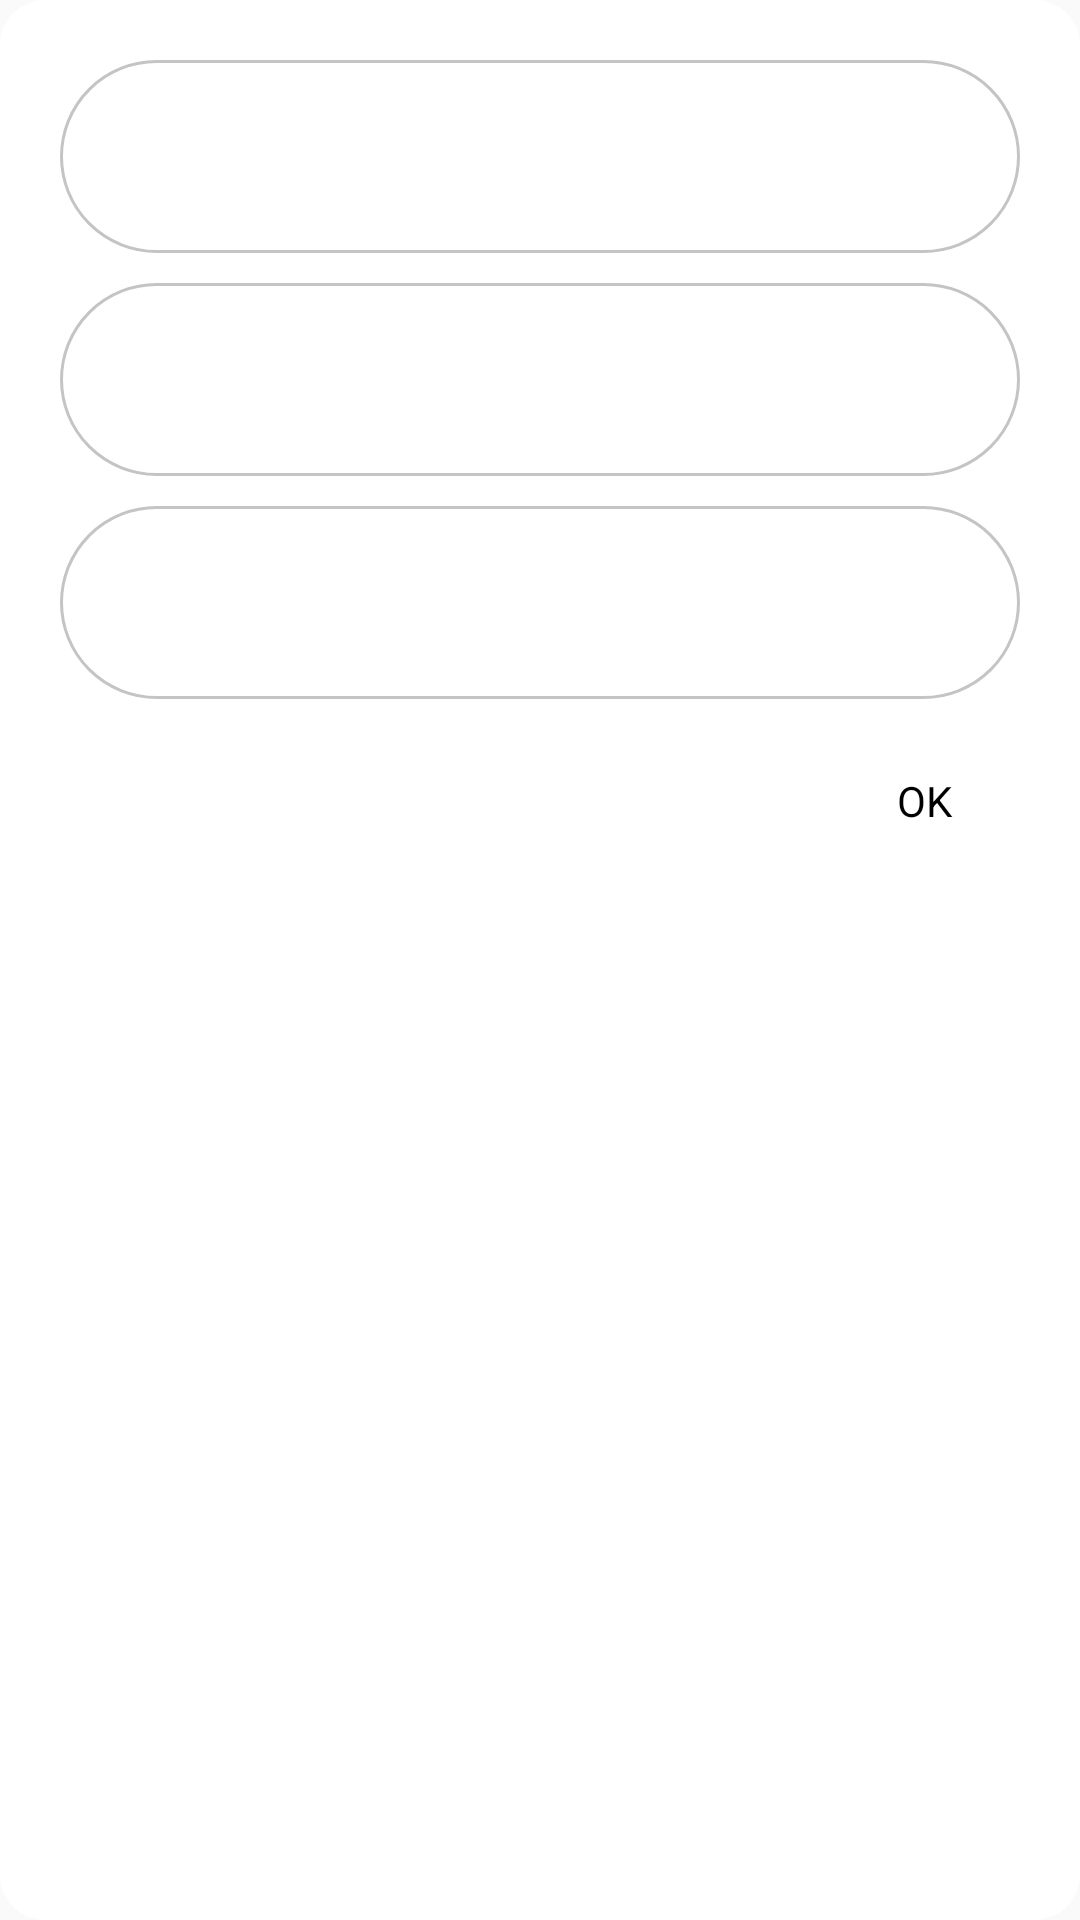

The Android layout XML behind this screen, and the referenced resources:
<!-- AndroidManifest.xml: application theme AppTheme -->
<!-- res/layout/custom_user_info_dialog.xml -->
<?xml version="1.0" encoding="utf-8"?>

<LinearLayout xmlns:android="http://schemas.android.com/apk/res/android"
    android:orientation="vertical" android:layout_width="match_parent"
    android:layout_height="wrap_content"
    android:padding="20dp"
    android:divider="@drawable/transparent_divider"
    android:showDividers="middle"
    android:background="@drawable/article_background">
    <LinearLayout
        android:id="@+id/phoneLayout"
        android:layout_width="match_parent"
        android:layout_height="wrap_content"
        android:orientation="horizontal"
        android:background="@drawable/user_info_item_background"
        android:gravity="center"
        android:padding="10dp"
        android:focusable="true"
        android:clickable="true">
        <ImageView
            android:id="@+id/image"
            android:src="@drawable/ic_call"
            android:layout_width="wrap_content"
            android:layout_height="wrap_content"/>
        <TextView
            android:id="@+id/text"
            android:text="Phone number"
            android:layout_margin="10dp"
            android:layout_width="wrap_content"
            android:layout_height="wrap_content"
            android:textSize="18sp"
            android:fontFamily="sans-serif-light"
            android:textColor="@android:color/white"/>
    </LinearLayout>
    <LinearLayout
        android:id="@+id/mailLayout"
        android:layout_width="match_parent"
        android:layout_height="wrap_content"
        android:orientation="horizontal"
        android:background="@drawable/user_info_item_background"
        android:gravity="center"
        android:padding="10dp"
        android:focusable="true"
        android:clickable="true">
        <ImageView
            android:id="@+id/image2"
            android:src="@drawable/ic_mail_outline"
            android:layout_width="wrap_content"
            android:layout_height="wrap_content"/>
        <TextView
            android:id="@+id/text2"
            android:text="Mail"
            android:layout_margin="10dp"
            android:layout_width="wrap_content"
            android:layout_height="wrap_content"
            android:textSize="18sp"
            android:fontFamily="sans-serif-light"
            android:textColor="@android:color/white"/>
    </LinearLayout>
    <LinearLayout
        android:id="@+id/secondaryMailLayout"
        android:layout_width="match_parent"
        android:layout_height="wrap_content"
        android:orientation="horizontal"
        android:background="@drawable/user_info_item_background"
        android:gravity="center"
        android:padding="10dp"
        android:focusable="true"
        android:clickable="true">
        <ImageView
            android:id="@+id/image3"
            android:src="@drawable/ic_mail_outline"
            android:layout_width="wrap_content"
            android:layout_height="wrap_content"/>
        <TextView
            android:id="@+id/text3"
            android:text="Secondary Mail"
            android:layout_margin="10dp"
            android:layout_width="wrap_content"
            android:layout_height="wrap_content"
            android:textSize="18sp"
            android:fontFamily="sans-serif-light"
            android:textColor="@android:color/white"/>
    </LinearLayout>
    <Button
        android:id="@+id/dismissButton"
        android:layout_gravity="right"
        android:text="OK"
        android:layout_width="wrap_content"
        android:layout_height="wrap_content"
        style="@android:style/Widget.Holo.Light.Button.Borderless.Small"/>
</LinearLayout>
<!-- resources referenced by this layout -->
<resources>
  <!-- drawable article_background (drawable) -->
  <?xml version="1.0" encoding="utf-8"?>
  
  <shape android:shape="rectangle"
      xmlns:android="http://schemas.android.com/apk/res/android">
      <corners android:radius="15dp" />
      <solid android:color="@android:color/white"/>
  </shape>
  <!-- drawable transparent_divider (drawable) -->
  <?xml version="1.0" encoding="utf-8"?>
  
  <shape xmlns:android="http://schemas.android.com/apk/res/android" >
      <size android:height="10dp" />
      <solid android:color="#00000000" />
  </shape>
  <!-- drawable user_info_item_background (drawable) -->
  <?xml version="1.0" encoding="utf-8"?>
  
  <selector xmlns:android="http://schemas.android.com/apk/res/android">
      <item android:state_pressed="true">
          <shape android:shape="rectangle">
              <solid android:color="@color/colorPrimaryDark"/>
              <corners android:radius="50dp" />
          </shape>
      </item>
      <item android:state_pressed="false">
          <shape android:shape="rectangle">
              <solid android:color="@color/colorPrimary"/>
              <corners android:radius="50dp" />
          </shape>
      </item>
  </selector>
  <style name="AppTheme" parent="Theme.AppCompat.Light.DarkActionBar">
          
          <item name="colorPrimary">@color/colorPrimary</item>
          <item name="colorPrimaryDark">@color/colorPrimaryDark</item>
          <item name="colorAccent">@color/colorAccent</item>
      </style>
  <color name="colorPrimaryDark">#ac3814</color>
  <color name="colorPrimary">#FF5722</color>
  <color name="colorAccent">#FF9800</color>
</resources>
